5-way image classification set "processed" from GitHub (ZeiadIbrahim/Egyptian-Artifact-Classifier); label vocabulary: jewellery, pottery, reliefs, statuary, unclassified.

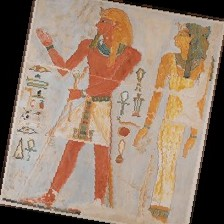
Label: reliefs

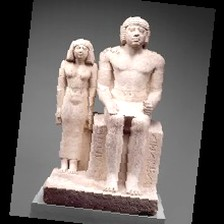
Label: statuary

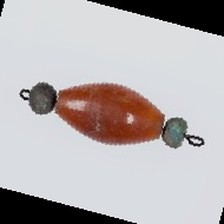
Label: jewellery

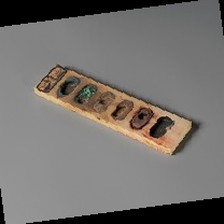
Label: reliefs

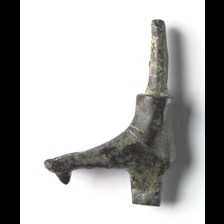
Label: statuary

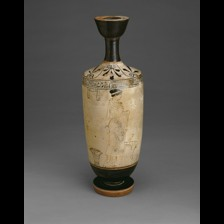
Label: pottery
